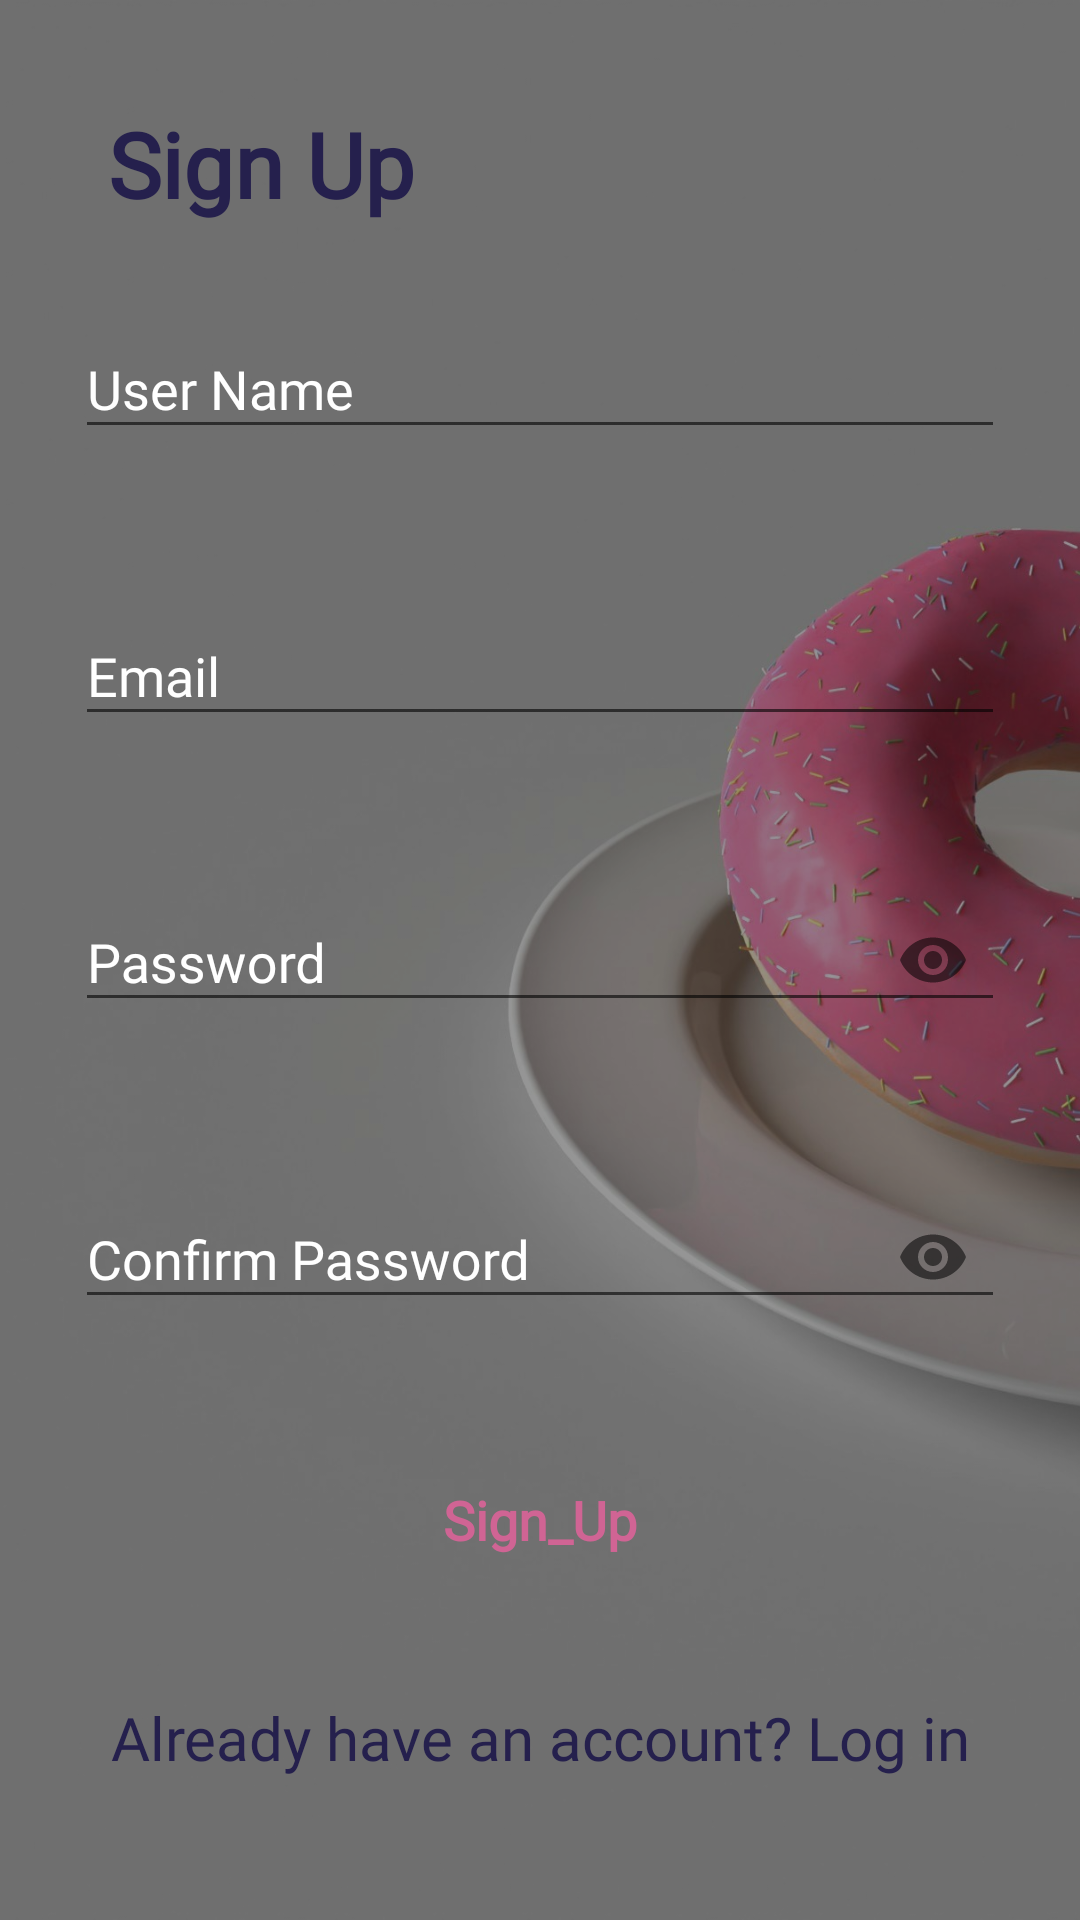

Here is an Android app screen rendered from its layout file. Give the layout XML and the strings, colors and styles it references.
<!-- AndroidManifest.xml: application theme Theme.AppCompat.Light.NoActionBar -->
<!-- res/layout/activity_sign_up.xml -->
<?xml version="1.0" encoding="utf-8"?>
<androidx.constraintlayout.widget.ConstraintLayout xmlns:android="http://schemas.android.com/apk/res/android"
    xmlns:app="http://schemas.android.com/apk/res-auto"
    xmlns:tools="http://schemas.android.com/tools"
    android:layout_width="match_parent"
    android:layout_height="match_parent"
    tools:context=".view.signUp.SignUp">

    <ImageView
        android:id="@+id/img_bg"
        android:layout_width="fill_parent"
        android:layout_height="fill_parent"
        android:contentDescription="@string/content_description_pancakes"
        android:scaleType="centerCrop"
        android:src="@drawable/donuts"
        app:layout_constraintStart_toStartOf="parent"
        app:layout_constraintTop_toTopOf="parent" />

    <ImageView
        android:id="@+id/img_bg1"
        android:layout_width="fill_parent"
        android:layout_height="fill_parent"
        android:contentDescription="@string/content_description_pancakes"
        android:scaleType="centerCrop"
        android:src="@color/transparent"
        app:layout_constraintStart_toStartOf="parent"
        app:layout_constraintTop_toTopOf="parent" />



    <com.google.android.material.textfield.TextInputLayout
        android:id="@+id/textInput_mealType"
        android:layout_width="310dp"
        android:layout_height="wrap_content"
        app:errorEnabled="true"
        app:endIconMode="custom"
        android:textColorHint="@color/white"
        app:layout_constraintBottom_toTopOf="@+id/textInput_userEmail"
        app:layout_constraintEnd_toStartOf="@+id/guideline_right"
        app:layout_constraintHorizontal_bias="0.5"
        app:layout_constraintStart_toStartOf="@+id/guideline_left"
        app:layout_constraintTop_toBottomOf="@+id/tv_randomCategory">

        <com.google.android.material.textfield.TextInputEditText
            android:id="@+id/et_MealType"
            android:layout_width="match_parent"
            android:layout_height="wrap_content"
            android:fontFamily="@font/meriendavariablefontwght"
            android:hint="@string/display_name"
            android:inputType="textPersonName"
            android:textSize="18sp" />

    </com.google.android.material.textfield.TextInputLayout>



    <com.google.android.material.textfield.TextInputLayout
        android:id="@+id/textInput_userEmail"
        android:layout_width="310dp"
        android:layout_height="wrap_content"
        app:errorEnabled="true"
        android:textColorHint="@color/white"
        app:layout_constraintBottom_toTopOf="@+id/textInput_userPassword"
        app:layout_constraintEnd_toStartOf="@+id/guideline_right"
        app:layout_constraintHorizontal_bias="0.5"
        app:layout_constraintStart_toStartOf="@+id/guideline_left"
        app:layout_constraintTop_toBottomOf="@+id/textInput_mealType">

        <com.google.android.material.textfield.TextInputEditText
            android:id="@+id/et_userEmail"
            android:layout_width="match_parent"
            android:layout_height="wrap_content"
            android:fontFamily="@font/meriendavariablefontwght"
            android:hint="@string/email"
            android:textColorHint="@color/darkBlue"
            android:inputType="textEmailAddress"
            android:textSize="18sp" />

    </com.google.android.material.textfield.TextInputLayout>


    <com.google.android.material.textfield.TextInputLayout
        android:id="@+id/textInput_userPassword"
        android:layout_width="310dp"
        android:layout_height="wrap_content"
        app:errorEnabled="true"
        app:passwordToggleEnabled="true"
        android:textColorHint="@color/white"
        app:layout_constraintBottom_toTopOf="@+id/textInput_userConfirmPassword"
        app:layout_constraintEnd_toStartOf="@+id/guideline_right"
        app:layout_constraintHorizontal_bias="0.5"
        app:layout_constraintStart_toStartOf="@+id/guideline_left"
        app:layout_constraintTop_toBottomOf="@+id/textInput_userEmail">

        <com.google.android.material.textfield.TextInputEditText
            android:id="@+id/et_userPassword"
            android:layout_width="match_parent"
            android:layout_height="wrap_content"
            android:hint="@string/password"
            android:fontFamily="@font/meriendavariablefontwght"
            android:inputType="textPassword"
            android:textSize="18sp" />

    </com.google.android.material.textfield.TextInputLayout>


    <com.google.android.material.textfield.TextInputLayout
        android:id="@+id/textInput_userConfirmPassword"
        android:layout_width="310dp"
        android:layout_height="wrap_content"
        app:errorEnabled="true"
        app:passwordToggleEnabled="true"
        android:textColorHint="@color/white"
        app:layout_constraintBottom_toTopOf="@+id/btn_SignUp"
        app:layout_constraintEnd_toStartOf="@+id/guideline_right"
        app:layout_constraintHorizontal_bias="0.5"
        app:layout_constraintStart_toStartOf="@+id/guideline_left"
        app:layout_constraintTop_toBottomOf="@+id/textInput_userPassword">

        <com.google.android.material.textfield.TextInputEditText
            android:id="@+id/et_userConfirmPassword"
            android:layout_width="match_parent"
            android:layout_height="wrap_content"
            android:hint="@string/confirm_password"
            android:fontFamily="@font/meriendavariablefontwght"
            android:inputType="textPassword"
            android:textSize="18sp" />

    </com.google.android.material.textfield.TextInputLayout>


    <Button
        android:id="@+id/btn_SignUp"
        android:layout_width="300dp"
        android:layout_height="wrap_content"
        android:text="@string/sign_up"
        android:textAllCaps="false"
        android:textSize="18sp"
        style="@style/btn_style"
        android:background="@drawable/btn_round_background"
        android:onClick="confirmInput"
        app:layout_constraintBottom_toTopOf="@+id/tv_login"
        app:layout_constraintEnd_toStartOf="@+id/guideline_right"
        app:layout_constraintHorizontal_bias="0.5"
        app:layout_constraintStart_toStartOf="@+id/guideline_left"
        app:layout_constraintTop_toTopOf="@+id/guideline_middle" />

    <TextView
        android:id="@+id/tv_login"
        android:layout_width="wrap_content"
        android:layout_height="wrap_content"
        android:clickable="true"
        android:focusable="true"
        android:fontFamily="@font/meriendavariablefontwght"
        android:onClick="onClick"
        android:text="@string/already_have_an_account_log_in"
        android:textColor="@color/darkBlue"
        android:textSize="20sp"
        app:layout_constraintBottom_toTopOf="@+id/guideline_bottom"
        app:layout_constraintEnd_toStartOf="@+id/guideline_right"
        app:layout_constraintHorizontal_bias="0.5"
        app:layout_constraintStart_toStartOf="@+id/guideline_left"
        app:layout_constraintTop_toBottomOf="@+id/btn_SignUp"
        tools:ignore="OnClick" />

    <androidx.constraintlayout.widget.Guideline
        android:id="@+id/guideline_under_title"
        android:layout_width="wrap_content"
        android:layout_height="wrap_content"
        android:orientation="horizontal"
        app:layout_constraintGuide_percent="0.12" />

    <androidx.constraintlayout.widget.Guideline
        android:id="@+id/guideline_middle"
        android:layout_width="wrap_content"
        android:layout_height="wrap_content"
        android:orientation="horizontal"
        app:layout_constraintGuide_percent="0.7" />

    <androidx.constraintlayout.widget.Guideline
        android:id="@+id/guideline_top"
        android:layout_width="wrap_content"
        android:layout_height="wrap_content"
        android:orientation="horizontal"
        app:layout_constraintGuide_percent="0.05" />

    <androidx.constraintlayout.widget.Guideline
        android:id="@+id/guideline_bottom"
        android:layout_width="wrap_content"
        android:layout_height="wrap_content"
        android:orientation="horizontal"
        app:layout_constraintGuide_percent="0.98" />

    <androidx.constraintlayout.widget.Guideline
        android:id="@+id/guideline_left"
        android:layout_width="wrap_content"
        android:layout_height="wrap_content"
        android:orientation="vertical"
        app:layout_constraintGuide_percent="0.1" />

    <androidx.constraintlayout.widget.Guideline
        android:id="@+id/guideline_right"
        android:layout_width="wrap_content"
        android:layout_height="wrap_content"
        android:orientation="vertical"
        app:layout_constraintGuide_percent="0.9" />

    <TextView
        android:id="@+id/tv_randomCategory"
        android:layout_width="wrap_content"
        android:layout_height="wrap_content"
        android:fontFamily="@font/meriendavariablefontwght"
        android:text="@string/signup"
        android:textColor="@color/darkBlue"
        android:textSize="30sp"
        android:textStyle="bold"
        app:layout_constraintBottom_toTopOf="@+id/guideline_under_title"
        app:layout_constraintStart_toStartOf="@+id/guideline_left"
        app:layout_constraintTop_toBottomOf="@+id/guideline_top" />

    <ProgressBar
        android:id="@+id/progress_bar"
        style="?android:attr/progressBarStyle"
        android:layout_width="wrap_content"
        android:layout_height="wrap_content"
        android:visibility="gone"
        app:layout_constraintBottom_toBottomOf="parent"
        app:layout_constraintEnd_toEndOf="parent"
        app:layout_constraintHorizontal_bias="0.5"
        app:layout_constraintStart_toStartOf="parent"
        app:layout_constraintTop_toTopOf="parent" />

</androidx.constraintlayout.widget.ConstraintLayout>
<!-- resources referenced by this layout -->
<resources>
  <color name="darkBlue">#25204d</color>
  <color name="transparent">#6A000000</color>
  <color name="white">#FFFFFFFF</color>
  <!-- drawable donuts: jpg bitmap (drawable, 213531 bytes) -->
  <string name="already_have_an_account_log_in">Already have an account? Log in</string>
  <string name="confirm_password">Confirm Password</string>
  <string name="content_description_pancakes">Pancakes Background</string>
  <string name="display_name">User Name</string>
  <string name="email">Email</string>
  <string name="password">Password</string>
  <string name="sign_up">Sign_Up</string>
  <string name="signup">Sign Up</string>
  <style name="btn_style">
          <item name="backgroundTint">@color/darkBlue</item>
          <item name="android:textColor">@color/whitePink</item>
          <item name="android:textSize">20sp</item>
          <item name="android:textStyle">bold</item>
          <item name="fontFamily">@font/meriendavariablefontwght</item>
          <item name="textAllCaps">false</item>
          <item name="android:layout_marginStart">25dp</item>
          <item name="android:layout_marginEnd">25dp</item>
      </style>
  <color name="whitePink">#D06494</color>
</resources>
